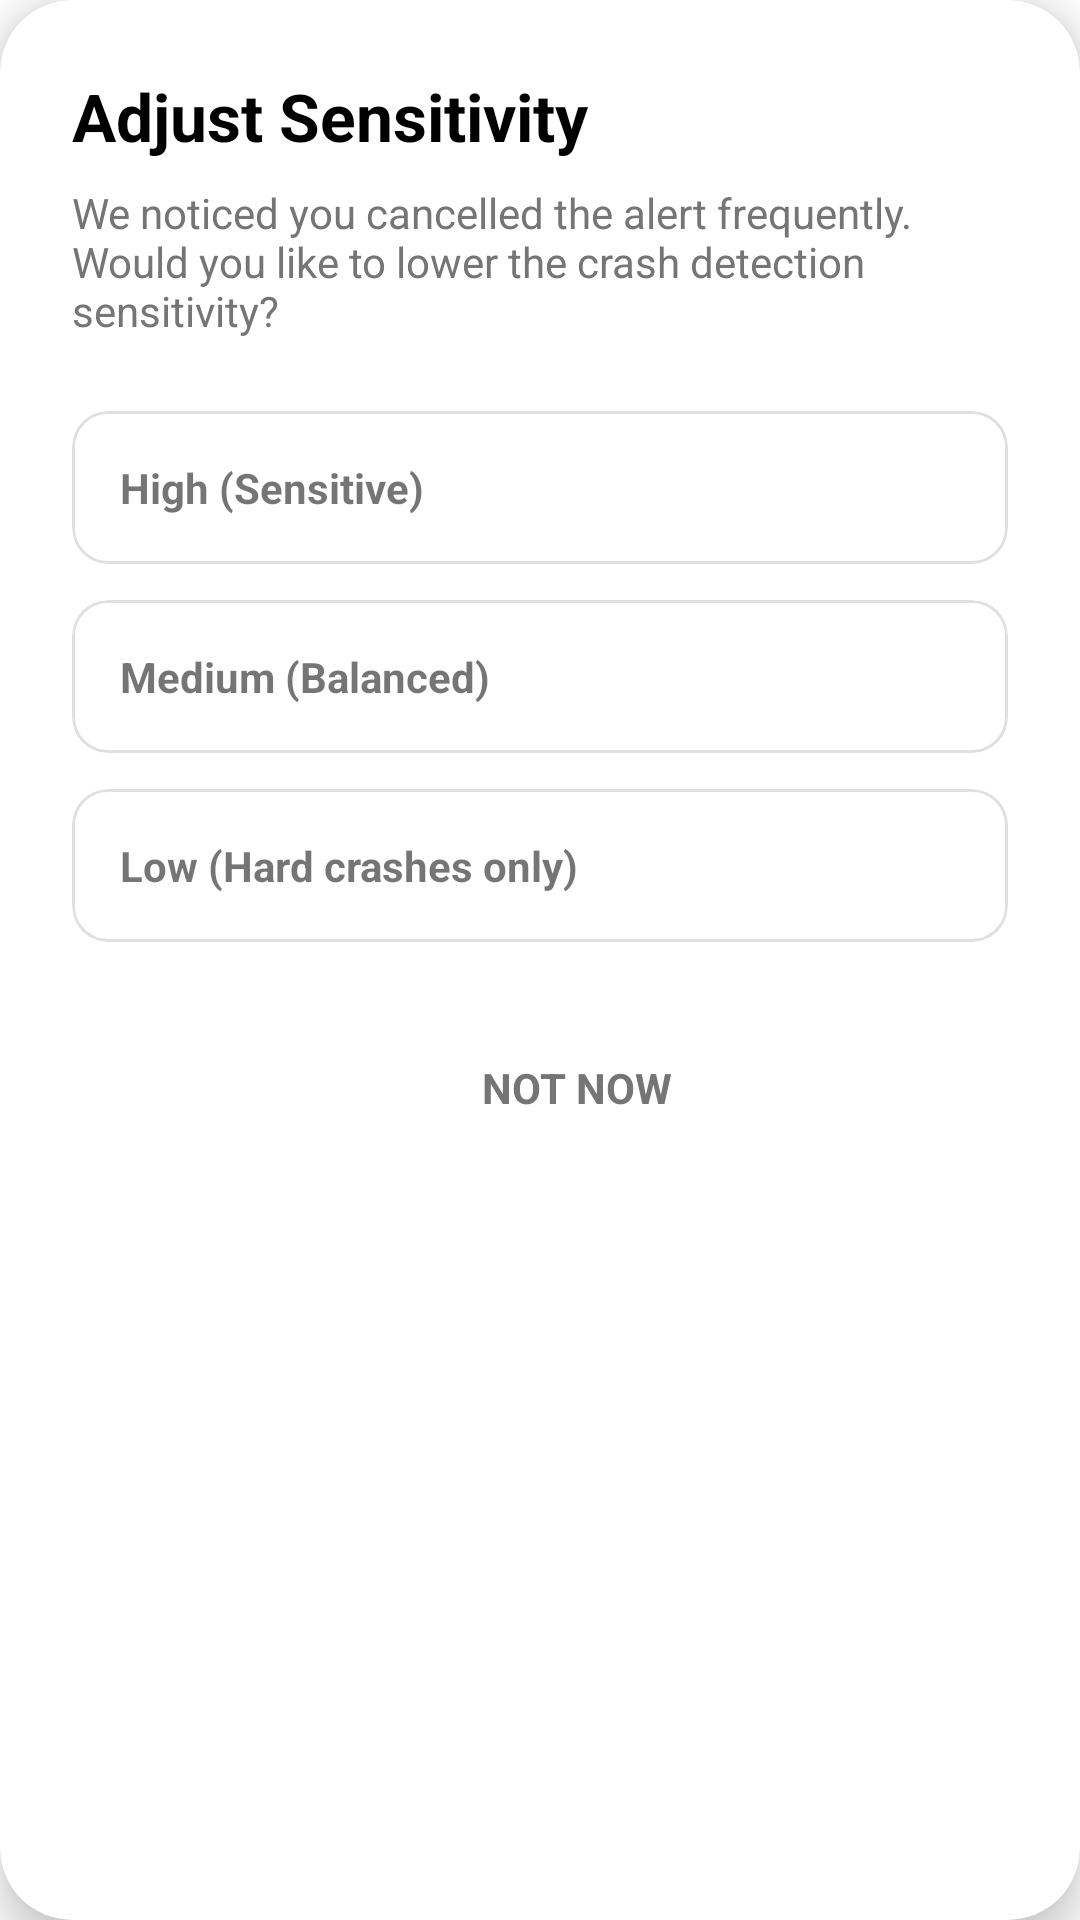

Reconstruct the res/layout file that produces this screen, plus the resources it refers to.
<!-- AndroidManifest.xml: application theme Theme.EmergencyResponder -->
<!-- res/layout/dialog_sensitivity_settings.xml -->
<?xml version="1.0" encoding="utf-8"?>
<com.google.android.material.card.MaterialCardView
    xmlns:android="http://schemas.android.com/apk/res/android"
    xmlns:app="http://schemas.android.com/apk/res-auto"
    android:layout_width="match_parent"
    android:layout_height="wrap_content"
    android:layout_margin="24dp"
    app:cardCornerRadius="24dp"
    android:background="@color/app_background"
    app:cardElevation="8dp"
    app:cardBackgroundColor="@android:color/white">

    <LinearLayout
        android:layout_width="match_parent"
        android:layout_height="wrap_content"
        android:orientation="vertical"
        android:padding="24dp">

        <TextView
            android:layout_width="wrap_content"
            android:layout_height="wrap_content"
            android:text="Adjust Sensitivity"
            android:textSize="22sp"
            android:textStyle="bold"
            android:textColor="@color/black"
            android:layout_marginBottom="8dp"/>

        <TextView
            android:layout_width="wrap_content"
            android:layout_height="wrap_content"
            android:text="We noticed you cancelled the alert frequently. Would you like to lower the crash detection sensitivity?"
            android:textSize="14sp"
            android:textColor="#757575"
            android:layout_marginBottom="24dp"/>

        <com.google.android.material.card.MaterialCardView
            android:id="@+id/cardHigh"
            android:layout_width="match_parent"
            android:layout_height="wrap_content"
            app:cardCornerRadius="12dp"
            app:strokeColor="#E0E0E0"
            app:strokeWidth="1dp"
            app:cardElevation="0dp"
            android:layout_marginBottom="12dp">

            <TextView
                android:layout_width="match_parent"
                android:layout_height="wrap_content"
                android:padding="16dp"
                android:text="High (Sensitive)"
                android:drawableEnd="@drawable/ic_check_circle"
                android:drawableTint="#BDBDBD"
                android:id="@+id/txtHigh"
                android:textStyle="bold"/>
        </com.google.android.material.card.MaterialCardView>

        <com.google.android.material.card.MaterialCardView
            android:id="@+id/cardMedium"
            android:layout_width="match_parent"
            android:layout_height="wrap_content"
            app:cardCornerRadius="12dp"
            app:strokeColor="#E0E0E0"
            app:strokeWidth="1dp"
            app:cardElevation="0dp"
            android:layout_marginBottom="12dp">

            <TextView
                android:layout_width="match_parent"
                android:layout_height="wrap_content"
                android:padding="16dp"
                android:text="Medium (Balanced)"
                android:drawableEnd="@drawable/ic_check_circle"
                android:drawableTint="#BDBDBD"
                android:id="@+id/txtMedium"
                android:textStyle="bold"/>
        </com.google.android.material.card.MaterialCardView>

        <com.google.android.material.card.MaterialCardView
            android:id="@+id/cardLow"
            android:layout_width="match_parent"
            android:layout_height="wrap_content"
            app:cardCornerRadius="12dp"
            app:strokeColor="#E0E0E0"
            app:strokeWidth="1dp"
            app:cardElevation="0dp"
            android:layout_marginBottom="24dp">

            <TextView
                android:layout_width="match_parent"
                android:layout_height="wrap_content"
                android:padding="16dp"
                android:text="Low (Hard crashes only)"
                android:drawableEnd="@drawable/ic_check_circle"
                android:drawableTint="#BDBDBD"
                android:id="@+id/txtLow"
                android:textStyle="bold"/>
        </com.google.android.material.card.MaterialCardView>

        <LinearLayout
            android:layout_width="match_parent"
            android:layout_height="wrap_content"
            android:orientation="horizontal"
            android:gravity="end">

            <TextView
                android:id="@+id/btnCancel"
                android:layout_width="wrap_content"
                android:layout_height="wrap_content"
                android:text="NOT NOW"
                android:textColor="#757575"
                android:padding="12dp"
                android:textStyle="bold"
                android:layout_marginEnd="12dp"/>

            <Button
                android:id="@+id/btnSave"
                style="@style/AppButton"
                android:layout_width="wrap_content"
                android:textStyle="bold"
                android:layout_height="wrap_content"
                android:text="@string/update"
                android:backgroundTint="@color/primaryColor"/>
        </LinearLayout>

    </LinearLayout>
</com.google.android.material.card.MaterialCardView>
<!-- resources referenced by this layout -->
<resources>
  <color name="app_background">#F8FAFC</color>
  <color name="black">#FF000000</color>
  <color name="primaryColor">#FF3B30</color>
  <string name="update">UPDATE</string>
  <style name="AppButton" parent="Widget.Material3.Button">
          <item name="android:padding">12dp</item>
          <item name="android:backgroundTint">@color/primaryColor</item>
          <item name="android:textColor">@color/white</item>
          <item name="android:textSize">16sp</item>
          <item name="fontFamily">@font/inter_regular</item>
          <item name="android:textAllCaps">false</item>
      </style>
  <style name="Theme.EmergencyResponder" parent="Base.Theme.EmergencyResponder" />
  <color name="white">#FFFFFF</color>
  <style name="Base.Theme.EmergencyResponder" parent="Theme.MaterialComponents.DayNight.NoActionBar">
          
      </style>
</resources>
